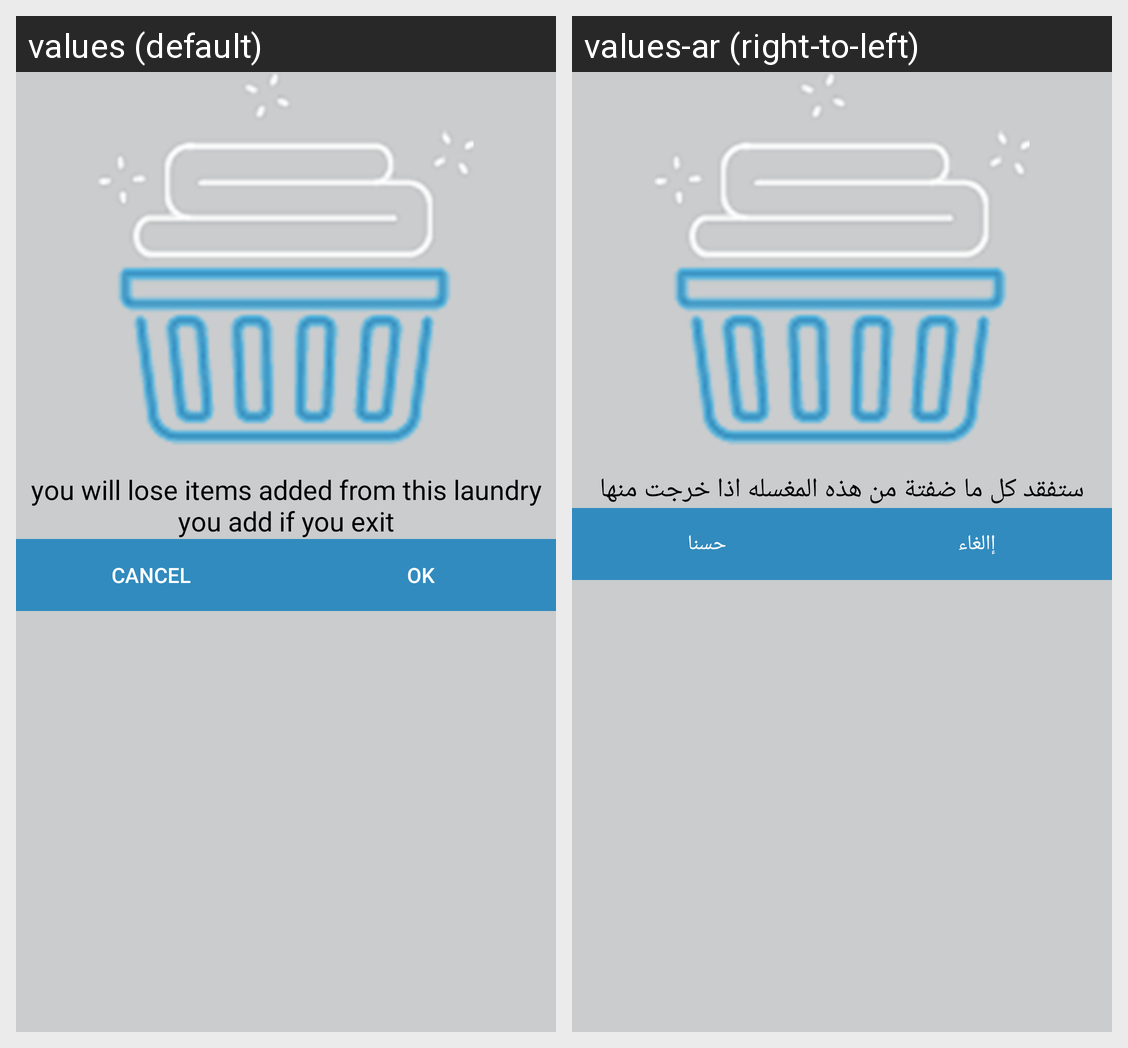

Locale-by-locale string values for the Android screen shown in this grid:
Android screen res/layout/waring_item.xml rendered under 2 locales, left to right: values (default), values-ar (right-to-left). Device: Nexus 5 (rendered at 1080×1920; each locale shown at half size, 540×960, under a caption strip naming it); theme AppTheme.
Strings drawn on this screen, with the default value and each locale's value (text and hints the layout hard-codes, and strings that could not be matched under every locale, appear in the picture but are not listed):

waring_text
  values: you will lose items added from this laundry you add if you exit
  values-ar: ستفقد كل ما ضفتة من هذه المغسله اذا خرجت منها

waring_negative
  values: Cancel
  values-ar: إالغاء

waring_postive
  values: Ok
  values-ar: حسنا
